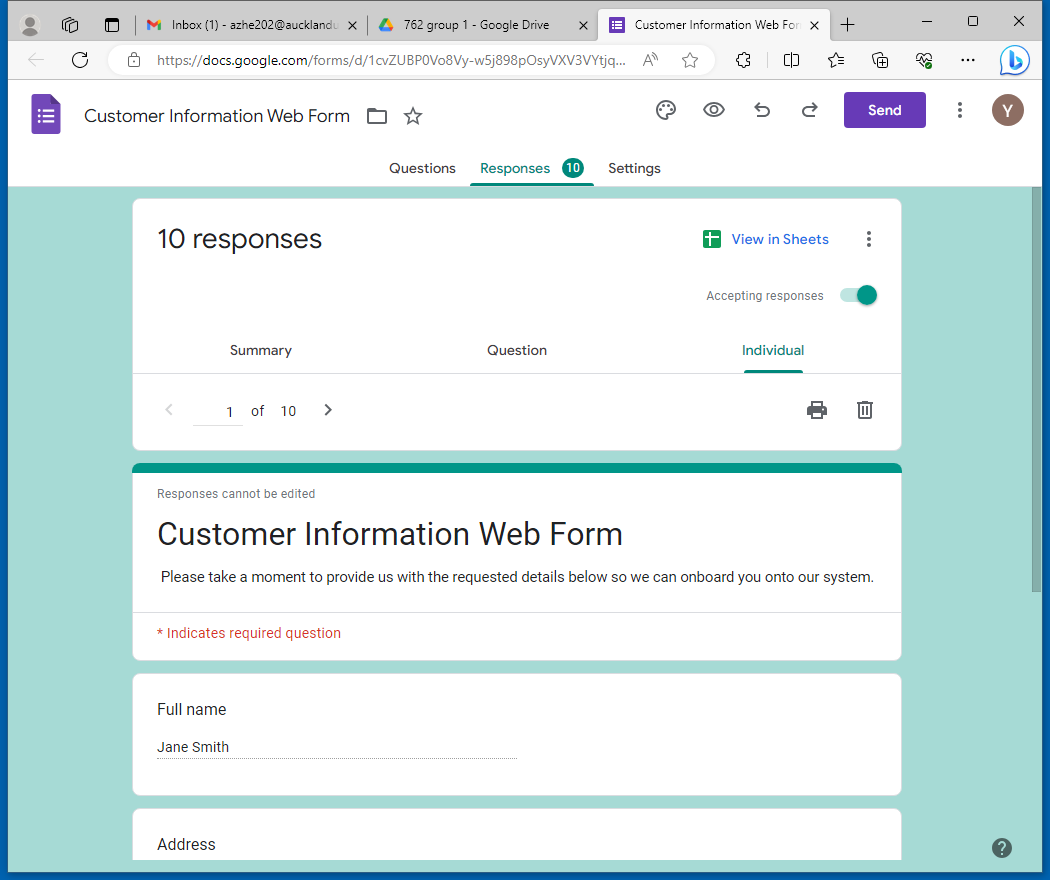
Task: Automate the customer onboarding process
Workflow: GetData

Step 1: Open responses page in window 'Customer Information Web Form - Google Forms' (msedge.exe)

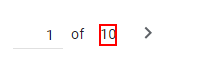
Step 2: get-text from the element

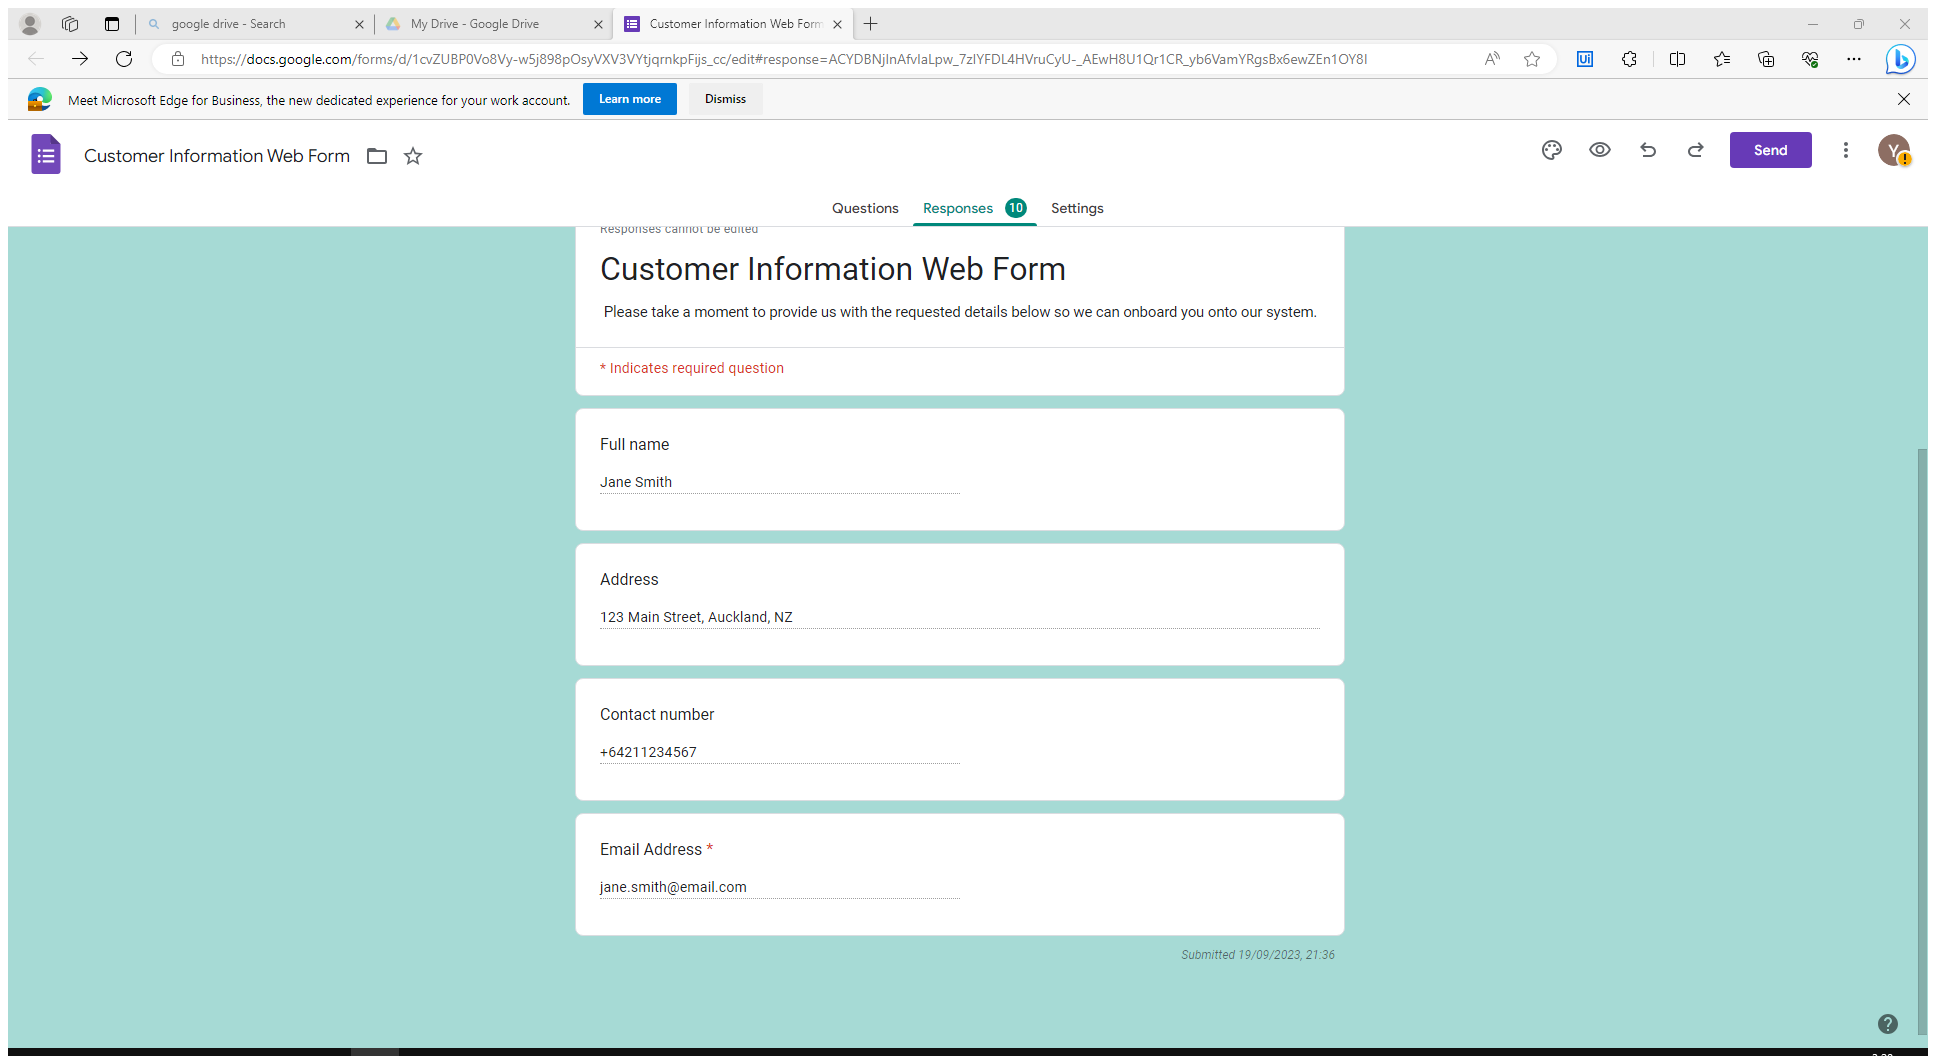
Step 3: Open Customer Onboarding Web Form Responses in window 'Customer Information Web Form - Google Forms' (msedge.exe)

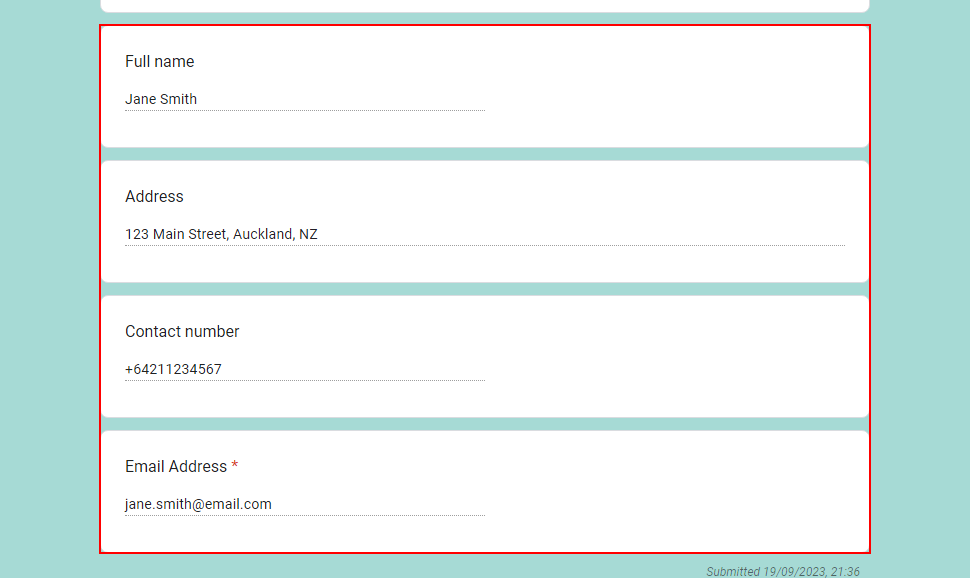
Step 4: get-text from the element

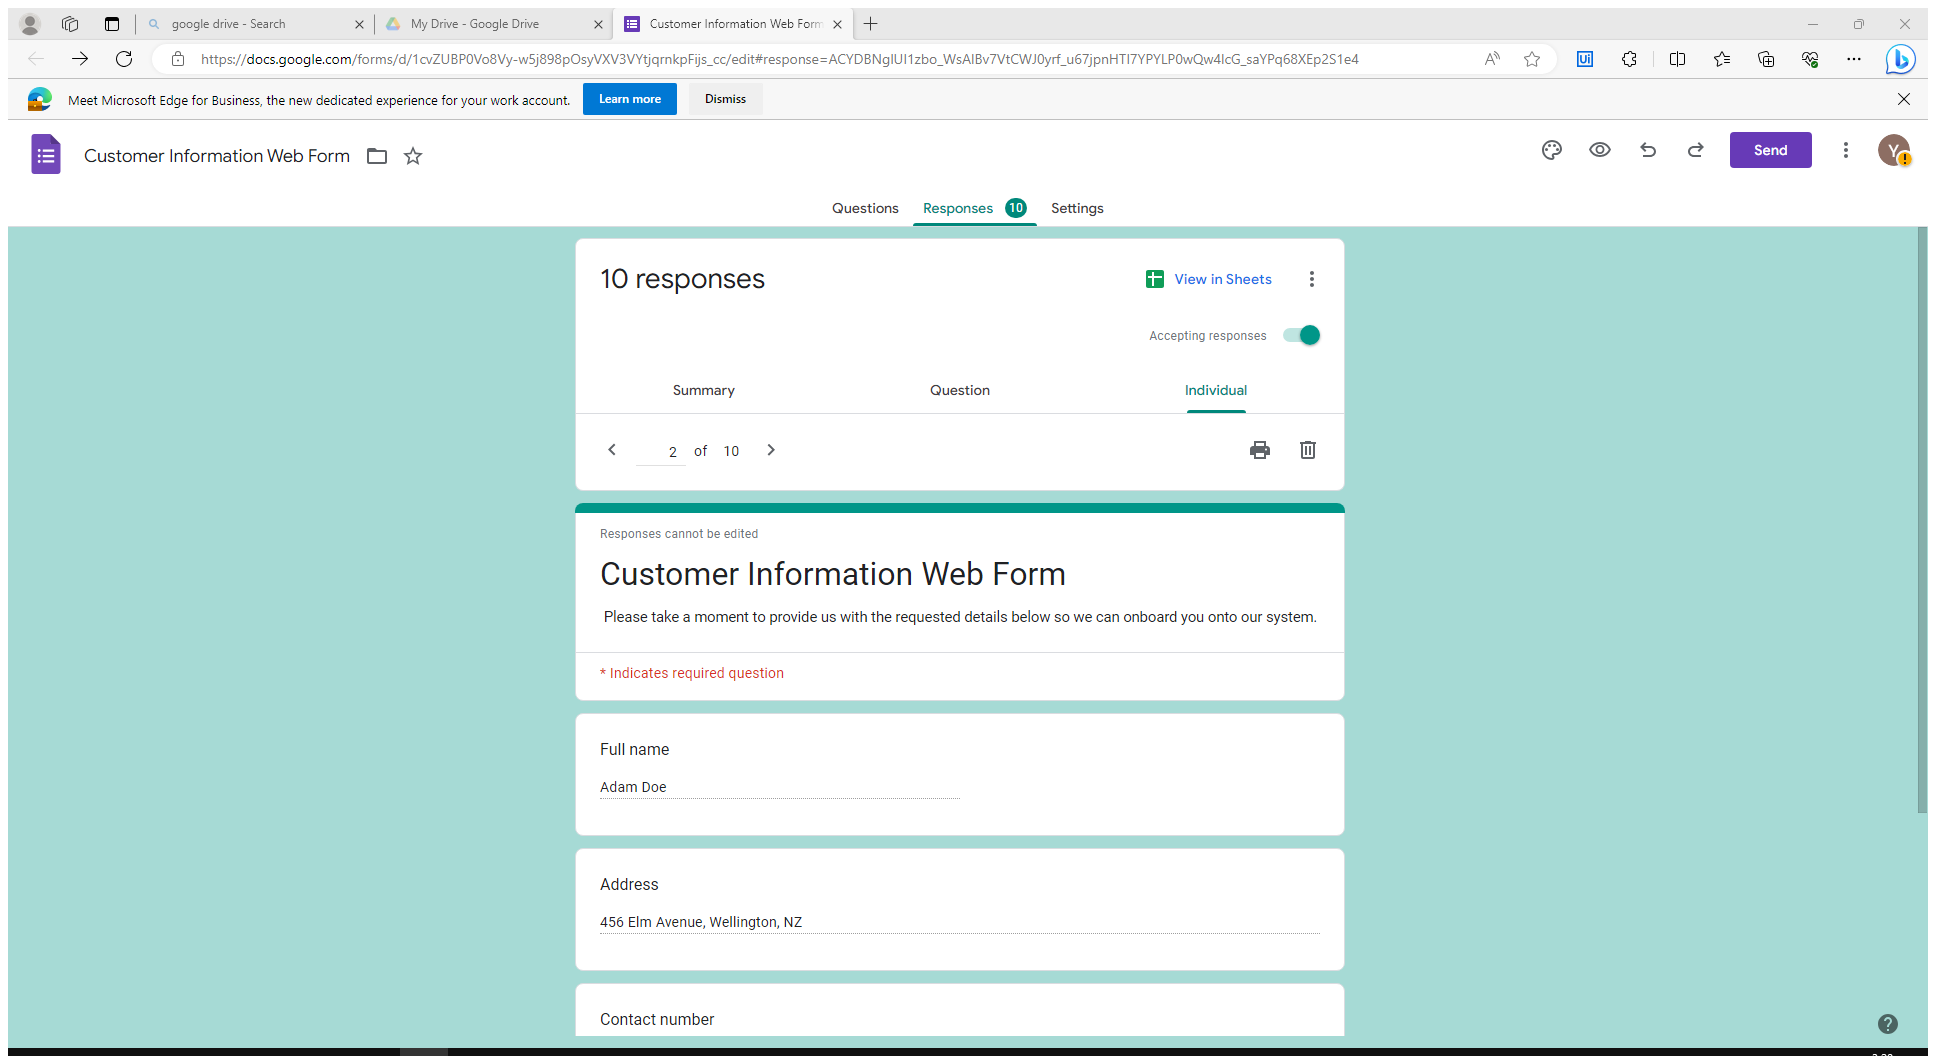
Step 5: Go to next form in window 'Customer Information Web Form - Google Forms' (msedge.exe)

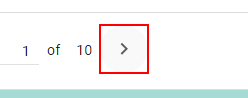
Step 6: click on the element